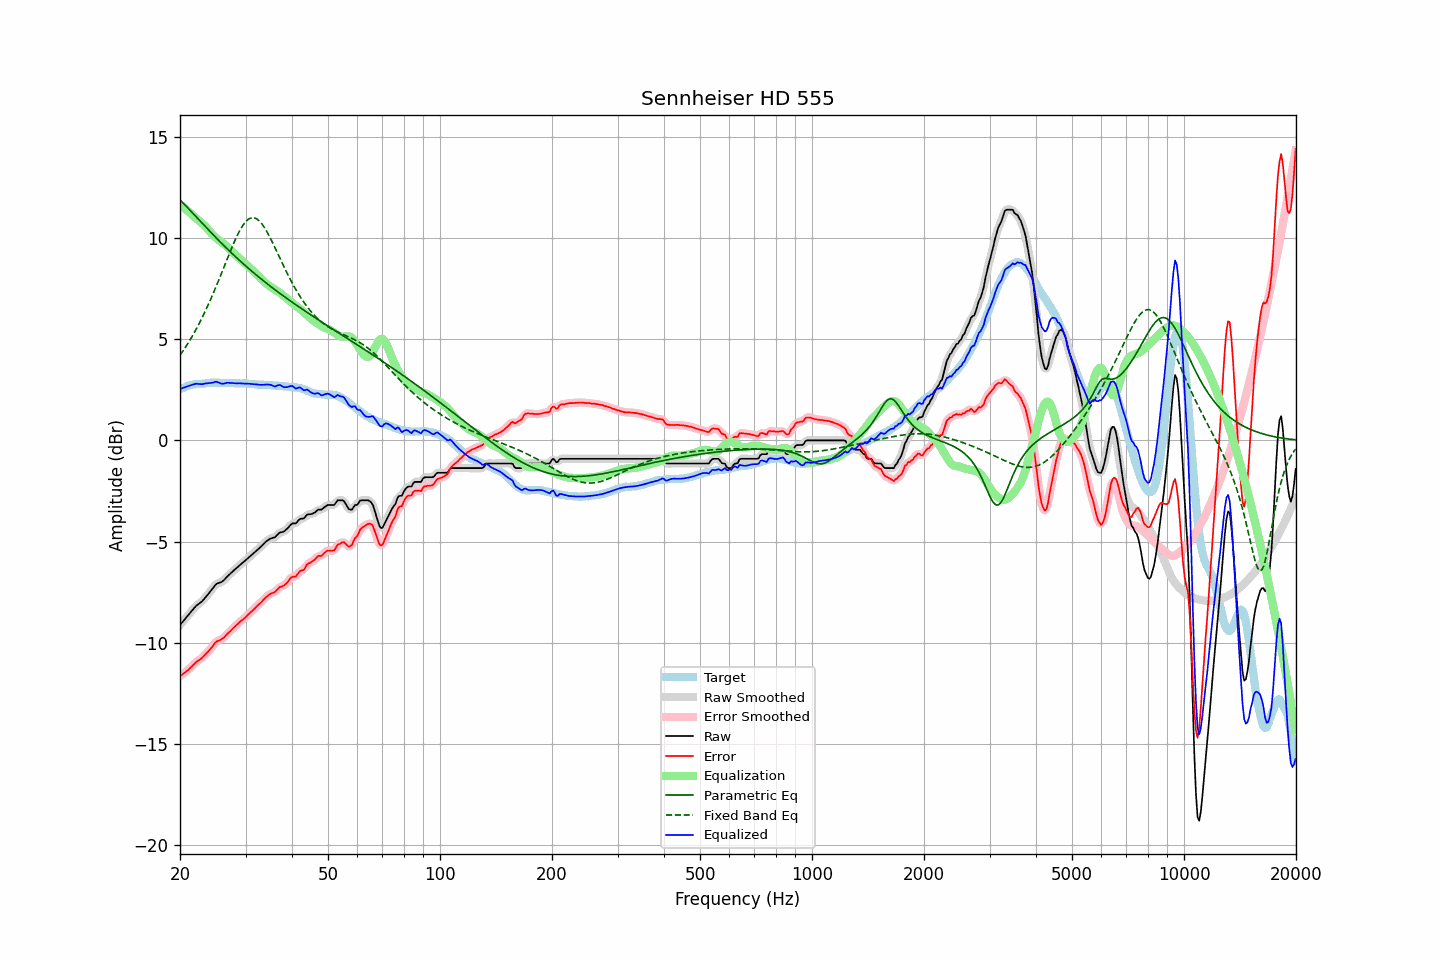

Source data for this figure (header and first rows):
frequency, raw, error, smoothed, error_smoothed, equalization, parametric_eq, fixed_band_eq, equalized_raw, equalized_smoothed, target
20.00, -9.12, -11.65, -9.12, -11.65, 11.67, 11.89, 4.21, 2.55, 2.54, 2.53
20.20, -9.03, -11.60, -9.03, -11.59, 11.60, 11.81, 4.32, 2.57, 2.57, 2.57
20.40, -8.93, -11.53, -8.93, -11.53, 11.53, 11.73, 4.44, 2.60, 2.60, 2.60
20.61, -8.84, -11.47, -8.84, -11.47, 11.46, 11.65, 4.56, 2.62, 2.63, 2.63
20.81, -8.74, -11.41, -8.74, -11.41, 11.40, 11.56, 4.68, 2.66, 2.65, 2.67
21.02, -8.65, -11.36, -8.65, -11.35, 11.33, 11.48, 4.81, 2.68, 2.68, 2.71
21.23, -8.55, -11.27, -8.55, -11.27, 11.26, 11.40, 4.93, 2.71, 2.71, 2.72
21.44, -8.46, -11.20, -8.46, -11.20, 11.19, 11.31, 5.07, 2.73, 2.74, 2.74
21.66, -8.36, -11.12, -8.36, -11.11, 11.12, 11.23, 5.20, 2.76, 2.76, 2.76
21.87, -8.27, -11.04, -8.27, -11.04, 11.05, 11.14, 5.34, 2.78, 2.78, 2.77
22.09, -8.18, -10.96, -8.19, -10.96, 10.98, 11.06, 5.49, 2.80, 2.80, 2.78
22.31, -8.12, -10.90, -8.12, -10.90, 10.91, 10.97, 5.64, 2.80, 2.80, 2.78
22.54, -8.06, -10.85, -8.06, -10.85, 10.85, 10.89, 5.79, 2.79, 2.79, 2.79
22.76, -8.00, -10.80, -8.00, -10.79, 10.78, 10.80, 5.94, 2.78, 2.78, 2.80
22.99, -7.93, -10.73, -7.92, -10.73, 10.71, 10.72, 6.10, 2.78, 2.79, 2.80
23.22, -7.84, -10.65, -7.84, -10.65, 10.64, 10.63, 6.27, 2.80, 2.80, 2.81
23.45, -7.74, -10.56, -7.75, -10.56, 10.56, 10.55, 6.43, 2.82, 2.81, 2.82
23.69, -7.65, -10.48, -7.65, -10.48, 10.47, 10.47, 6.61, 2.82, 2.82, 2.83
23.92, -7.55, -10.39, -7.55, -10.39, 10.38, 10.38, 6.78, 2.83, 2.83, 2.84
24.16, -7.45, -10.30, -7.45, -10.30, 10.28, 10.30, 6.96, 2.83, 2.83, 2.85
24.40, -7.35, -10.21, -7.34, -10.20, 10.19, 10.22, 7.14, 2.85, 2.85, 2.86
24.65, -7.25, -10.10, -7.24, -10.09, 10.11, 10.13, 7.33, 2.86, 2.87, 2.85
24.89, -7.14, -9.99, -7.15, -10.00, 10.04, 10.05, 7.52, 2.90, 2.89, 2.85
25.14, -7.08, -9.93, -7.09, -9.94, 9.97, 9.97, 7.71, 2.89, 2.88, 2.85
25.39, -7.05, -9.90, -7.05, -9.89, 9.91, 9.89, 7.90, 2.86, 2.86, 2.85
25.65, -7.02, -9.87, -7.02, -9.86, 9.85, 9.81, 8.10, 2.83, 2.83, 2.85
25.91, -6.99, -9.82, -6.98, -9.82, 9.79, 9.73, 8.30, 2.80, 2.81, 2.83
26.16, -6.93, -9.77, -6.93, -9.76, 9.73, 9.65, 8.50, 2.80, 2.81, 2.84
26.43, -6.85, -9.69, -6.85, -9.69, 9.67, 9.57, 8.70, 2.82, 2.82, 2.84
26.69, -6.76, -9.60, -6.77, -9.61, 9.61, 9.50, 8.90, 2.85, 2.84, 2.84
26.96, -6.68, -9.52, -6.68, -9.52, 9.53, 9.42, 9.10, 2.85, 2.85, 2.84
27.23, -6.61, -9.45, -6.61, -9.44, 9.45, 9.34, 9.29, 2.84, 2.85, 2.84
27.50, -6.53, -9.37, -6.53, -9.37, 9.37, 9.27, 9.48, 2.84, 2.84, 2.84
27.77, -6.46, -9.29, -6.46, -9.29, 9.29, 9.19, 9.67, 2.83, 2.83, 2.83
28.05, -6.39, -9.22, -6.39, -9.21, 9.21, 9.12, 9.85, 2.82, 2.82, 2.83
28.33, -6.32, -9.13, -6.32, -9.14, 9.14, 9.04, 10.03, 2.82, 2.82, 2.81
28.62, -6.25, -9.07, -6.25, -9.06, 9.07, 8.97, 10.19, 2.82, 2.82, 2.82
28.90, -6.17, -8.99, -6.18, -8.99, 9.00, 8.90, 10.34, 2.83, 2.82, 2.82
29.19, -6.11, -8.92, -6.11, -8.92, 8.93, 8.83, 10.49, 2.82, 2.82, 2.81
29.48, -6.04, -8.86, -6.04, -8.86, 8.86, 8.75, 10.61, 2.82, 2.81, 2.82
29.78, -5.98, -8.80, -5.98, -8.79, 8.79, 8.68, 10.72, 2.81, 2.81, 2.82
30.08, -5.91, -8.73, -5.91, -8.72, 8.72, 8.61, 10.82, 2.80, 2.81, 2.82
30.38, -5.84, -8.64, -5.84, -8.65, 8.64, 8.54, 10.90, 2.80, 2.80, 2.80
30.68, -5.77, -8.57, -5.77, -8.57, 8.57, 8.48, 10.95, 2.80, 2.80, 2.80
30.99, -5.70, -8.49, -5.70, -8.49, 8.49, 8.41, 10.99, 2.79, 2.79, 2.79
31.30, -5.63, -8.42, -5.63, -8.42, 8.42, 8.34, 11.00, 2.79, 2.79, 2.79
31.61, -5.56, -8.35, -5.56, -8.34, 8.34, 8.27, 11.00, 2.78, 2.78, 2.79
31.93, -5.49, -8.26, -5.49, -8.26, 8.26, 8.21, 10.98, 2.77, 2.77, 2.77
32.24, -5.42, -8.18, -5.42, -8.18, 8.18, 8.14, 10.93, 2.77, 2.76, 2.76
32.57, -5.35, -8.11, -5.35, -8.11, 8.10, 8.08, 10.87, 2.75, 2.75, 2.76
32.89, -5.28, -8.04, -5.28, -8.03, 8.02, 8.01, 10.79, 2.74, 2.75, 2.76
33.22, -5.20, -7.96, -5.20, -7.95, 7.94, 7.95, 10.69, 2.74, 2.75, 2.76
33.55, -5.12, -7.87, -5.12, -7.87, 7.87, 7.88, 10.58, 2.75, 2.75, 2.75
33.89, -5.04, -7.79, -5.04, -7.79, 7.80, 7.82, 10.46, 2.76, 2.76, 2.75
34.23, -4.97, -7.72, -4.97, -7.72, 7.73, 7.76, 10.32, 2.76, 2.76, 2.75
34.57, -4.92, -7.66, -4.91, -7.65, 7.67, 7.70, 10.18, 2.75, 2.76, 2.74
34.92, -4.86, -7.59, -4.87, -7.60, 7.62, 7.63, 10.03, 2.75, 2.75, 2.73
35.27, -4.83, -7.56, -4.84, -7.56, 7.56, 7.57, 9.87, 2.73, 2.72, 2.73
35.62, -4.81, -7.53, -4.81, -7.53, 7.50, 7.51, 9.71, 2.69, 2.69, 2.72
35.97, -4.79, -7.50, -4.77, -7.48, 7.45, 7.45, 9.54, 2.66, 2.68, 2.71
... 635 more rows
